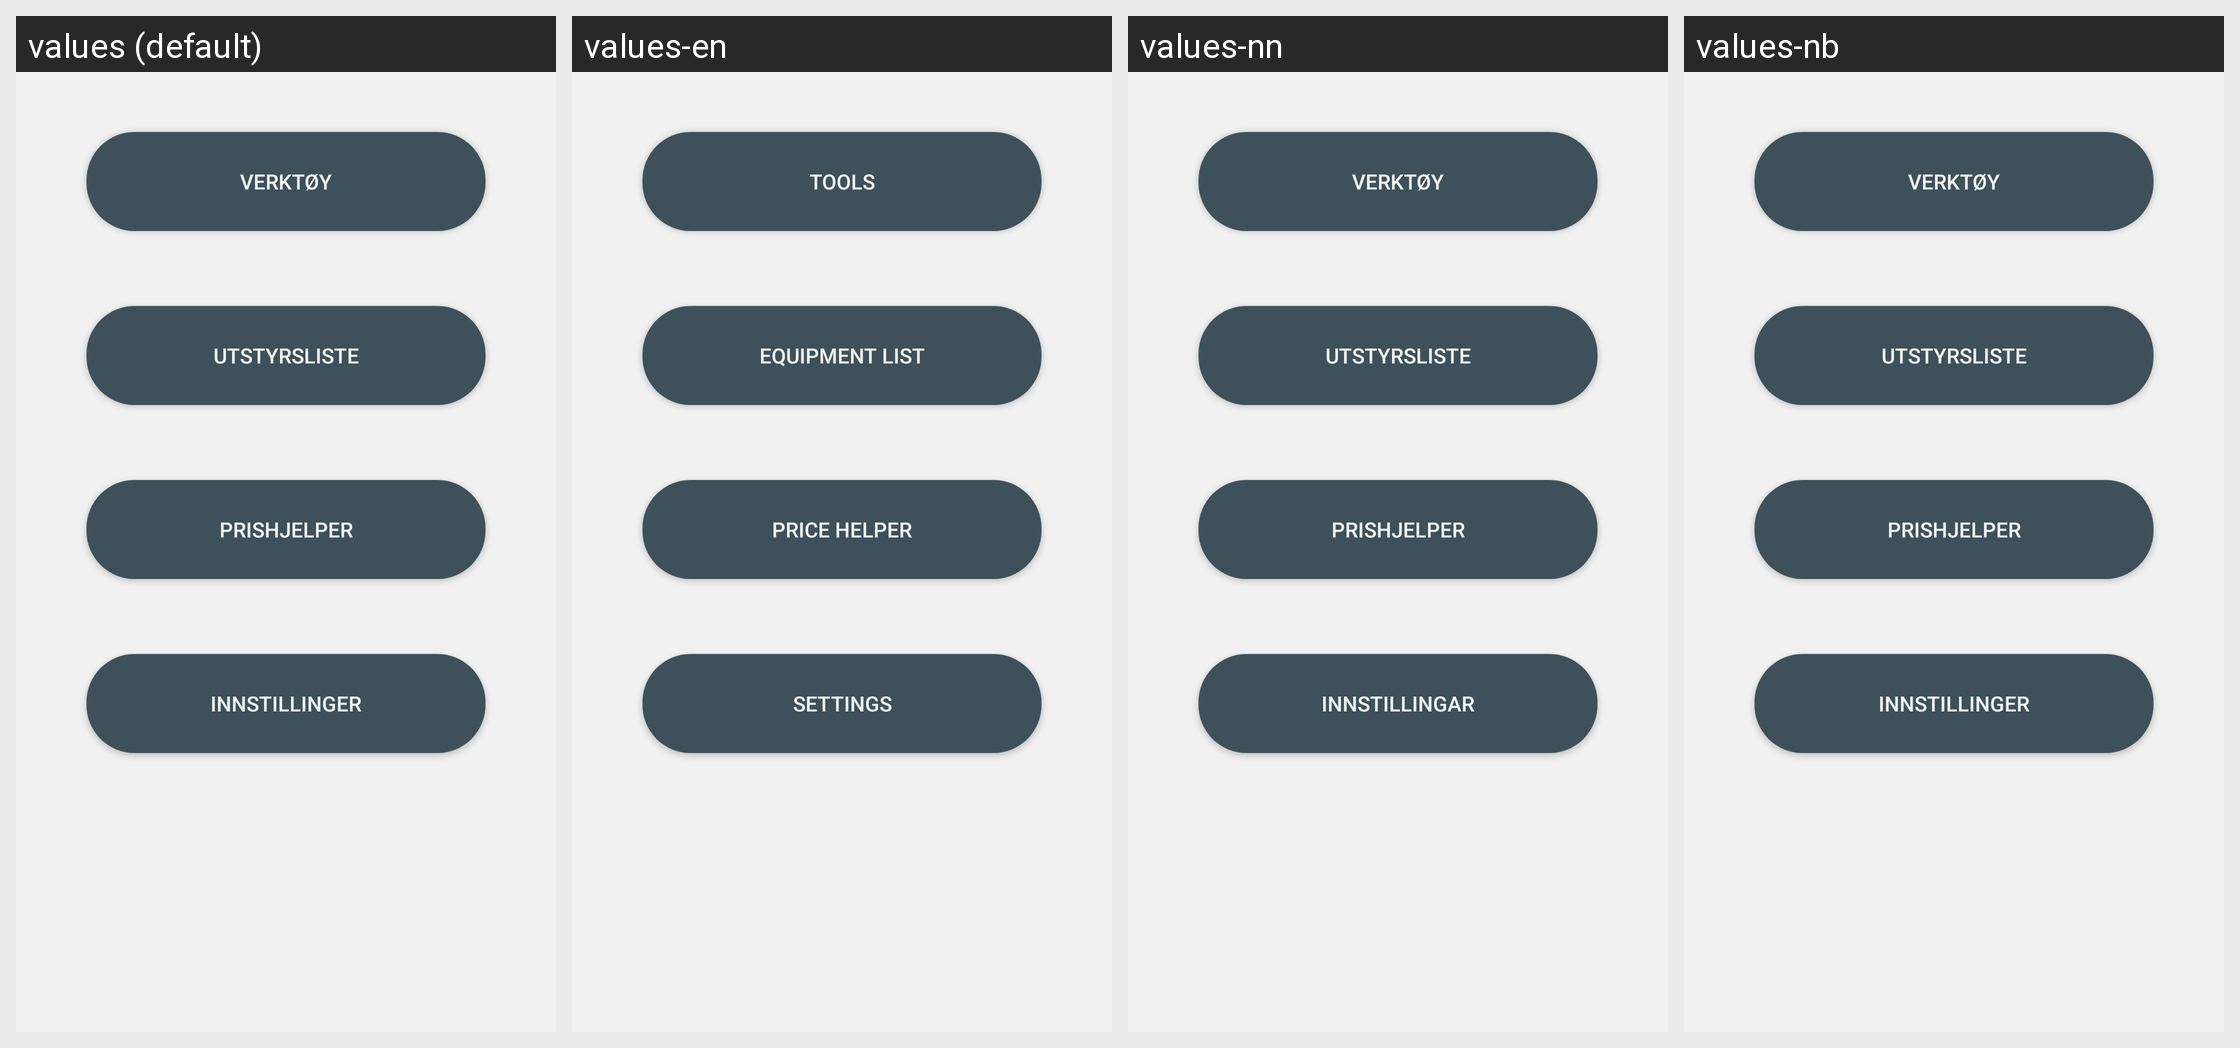

Here is an Android app screen in its default locale and in the app's own translations. Write out the translated-string differences for the strings that appear on this screen.
Android screen res/layout/content_main.xml rendered under 4 locales, left to right: values (default), values-en, values-nn, values-nb. Device: Nexus 5 (rendered at 1080×1920; each locale shown at half size, 540×960, under a caption strip naming it); theme AppTheme.
Strings drawn on this screen, with the default value and each locale's value (text and hints the layout hard-codes, and strings that could not be matched under every locale, appear in the picture but are not listed):

tools
  values: Verktøy
  values-en: Tools
  values-nn: Verktøy
  values-nb: Verktøy  [not translated; the default value is used]

equipment
  values: Utstyrsliste
  values-en: Equipment List
  values-nn: Utstyrsliste
  values-nb: Utstyrsliste

price
  values: Prishjelper
  values-en: Price Helper
  values-nn: Prishjelper
  values-nb: Prishjelper

action_settings
  values: Innstillinger
  values-en: Settings
  values-nn: Innstillingar
  values-nb: Innstillinger
